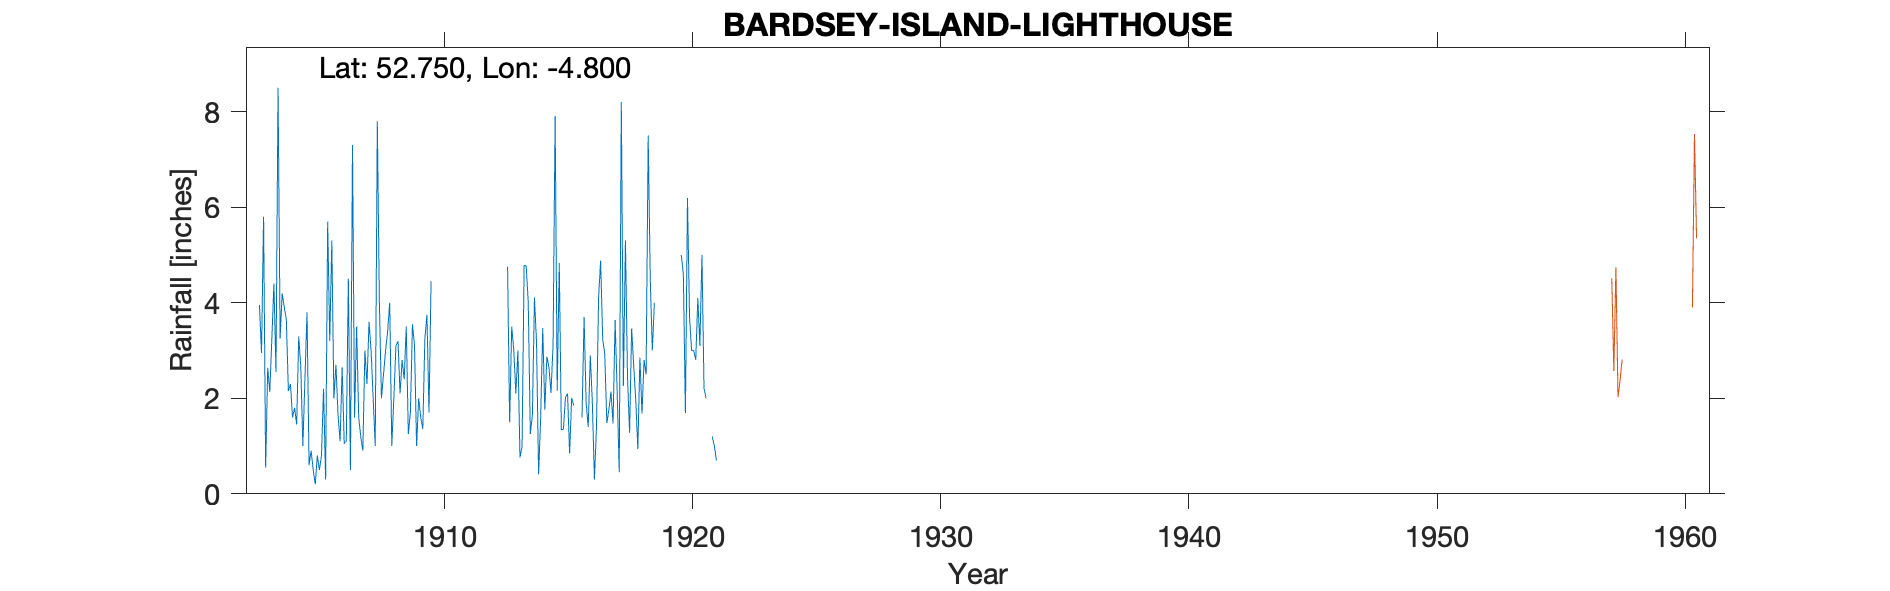

The data file committed next to this chart (first rows):
BARDSEY-ISLAND-LIGHTHOUSE, , , , , , , , , , , , , , , , , , , , , , , 
Grid ref, SH111206, Long, -4.8, Lat, 52.75, Elevation, 30, ft, , , , , , , , , , , , , , , 
Station no, RR6339, , , , , , , , , , , , , , , , , , , , , , 
, 1900, 1901, 1902, 1903, 1904, 1905, 1906, 1907, 1908, 1909, 1910, 1911, 1912, 1913, 1914, 1915, 1916, 1917, 1918, 1919, 1920, 1921, 1922
January, , , , 3.95, 3.9, 0.6, 2, 1.6, 2.5, 1.25, , , , 4.75, 1.65, 2.16, 1.6, 1.48, 3.46, , 5, 2, 
February, , , , 2.95, 3.65, 0.9, 2.7, 1.2, 3, 1.7, , , , 1.5, 4.11, 4.83, 3.7, 1.76, 2.68, , 4.6, -999, 
March, , , , 5.8, 2.15, 0.5, 1.65, 0.9, 3.4, 3.55, , , , 3.5, 3.17, 1.34, 1.9, 2.14, 1.95, , 1.69, -999, 
April, , , , 0.55, 2.3, 0.2, 1.1, 3, 4, 3.1, , , , 3.01, 0.41, 1.35, 1.4, 1.47, 0.94, , 6.19, 1.2, 
May, , , , 2.64, 1.6, 0.8, 2.65, 2.3, 1, 1, , , , 2.1, 1.58, 2.02, 2.9, 3.64, 2.85, , 3.7, 1, 
June, , , , 2.13, 1.8, 0.5, 1.05, 3.6, 2, 2, , , , 3, 3.47, 2.1, 1.9, 2.14, 1.68, , 3, 0.7, 
July, , , , 3.25, 1.45, 0.8, 1.1, 3, 3.1, 1.6, , , , 0.76, 1.76, 0.85, 0.3, 0.45, 2.8, , 3, , 
August, , , , 4.4, 3.3, 2.2, 4.5, 2, 3.2, 1.35, , , , 0.99, 2.87, 2.01, 1.41, 8.2, 2.5, , 2.8, , 
September, , , , 2.55, 2.65, 0.3, 0.5, 1, 2.1, 3.25, , , , 4.78, 2.65, 1.85, 4.1, 2.26, 7.5, , 4.1, , 
October, , , , 8.5, 1, 5.7, 7.3, 7.8, 2.8, 3.75, , , , 4.77, 2.11, , 4.88, 5.3, 4.5, , 3.1, , 
November, , , , 3.25, 2.4, 3.2, 1.6, 4, 2.4, 1.7, , , , 4, 3.12, , 3.24, 2.44, 3, , 5, , 
December, , , , 4.2, 3.8, 5.3, 3.5, 2, 3.5, 4.45, , , , 1.25, 7.91, , 2.93, 1.28, 4, , 2.2, , 
Total, , , , 44.17, 30, 21, 29.65, 32.4, 33, 28.7, , , , 34.41, 34.81, , 30.26, 32.56, 37.86, , 44.38, , 
1912 Total value removed as questioned o…, , , , , , , , , , , , , , , , , , , , , , , 
1920 - Observer describes 1920 record as…, , , , , , , , , , , , , , , , , , , , , , , 
1921 Feb Mar -999 (3.80), , , , , , , , , , , , , , , , , , , , , , , 
